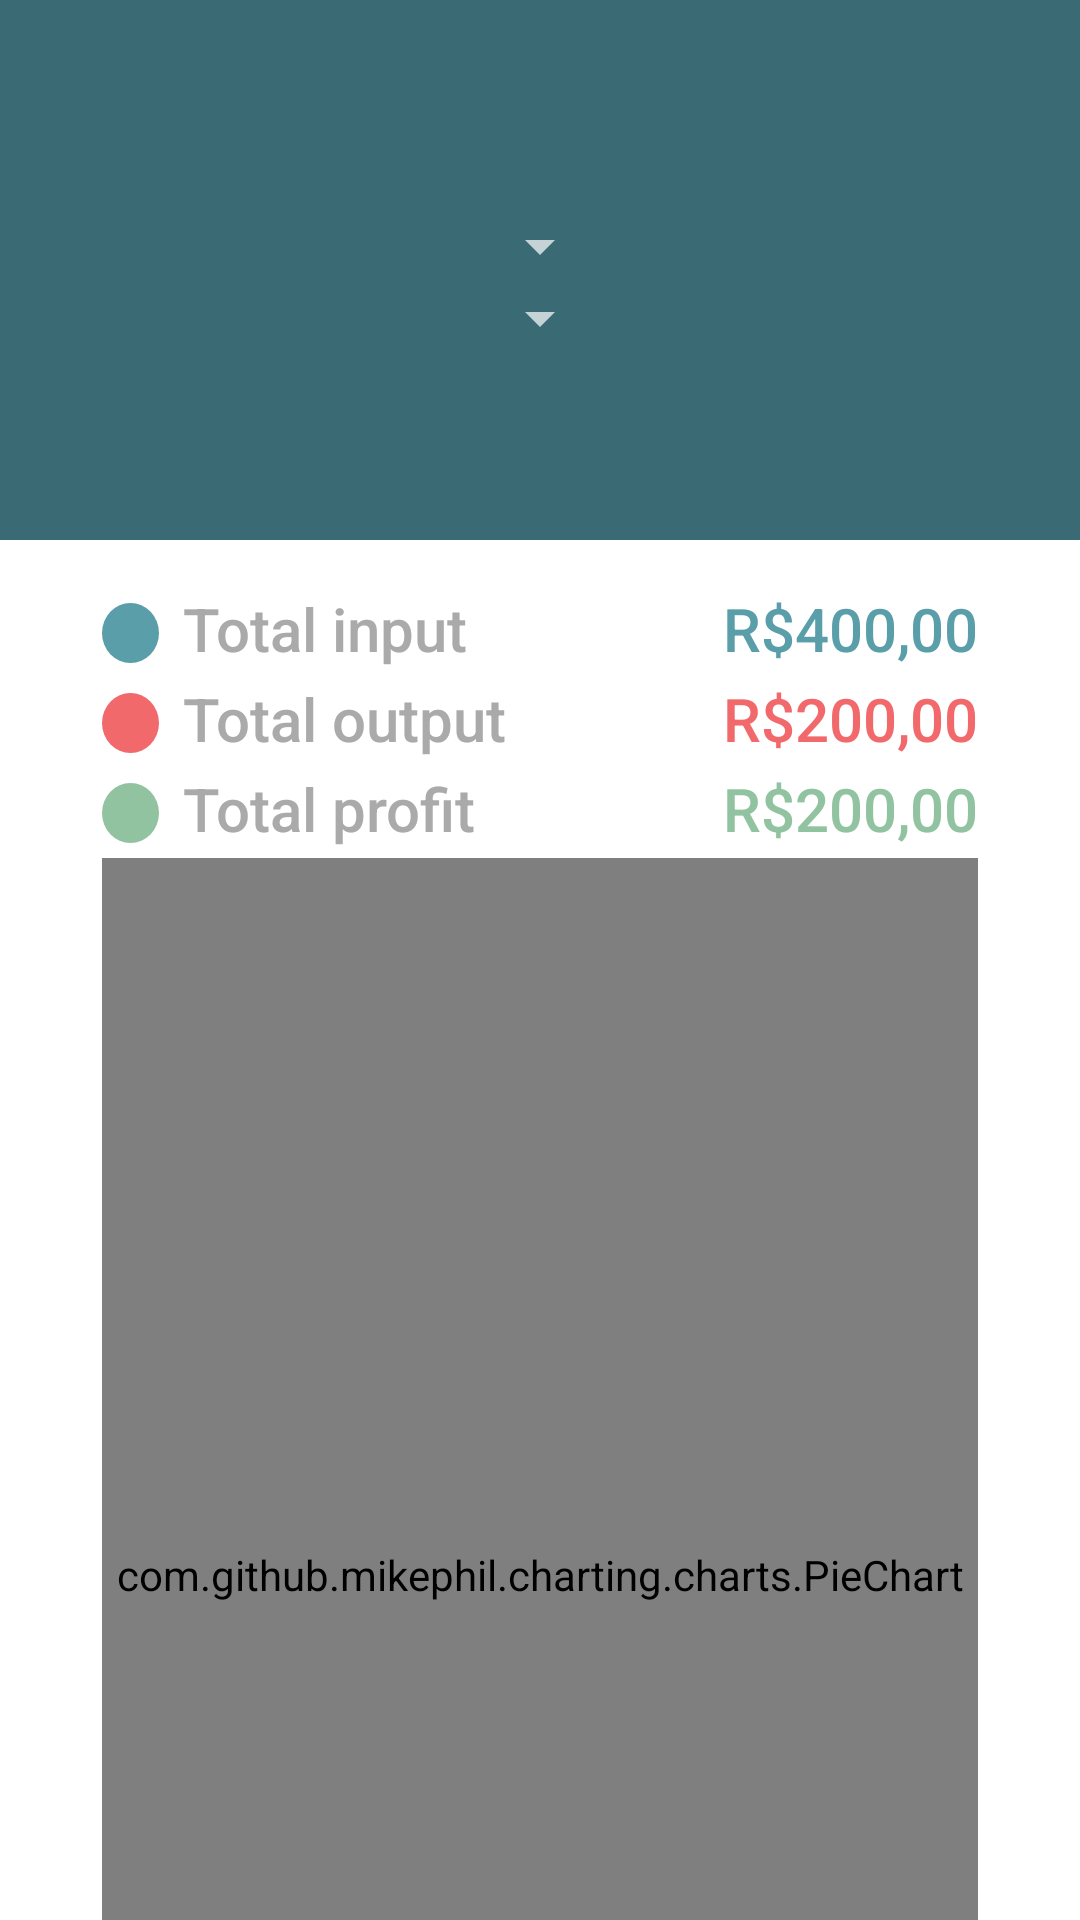

Layout XML and referenced resources for this Android screen:
<!-- AndroidManifest.xml: application theme AppTheme -->
<!-- res/layout/fragment_home.xml -->
<?xml version="1.0" encoding="utf-8"?>
<LinearLayout
        xmlns:android="http://schemas.android.com/apk/res/android"
        xmlns:app="http://schemas.android.com/apk/res-auto"
        android:layout_width="match_parent"
        android:layout_height="match_parent"
        android:background="@android:color/white"
        android:orientation="vertical">


    <androidx.coordinatorlayout.widget.CoordinatorLayout
            android:layout_width="match_parent"
            android:layout_height="match_parent"
            android:background="@android:color/white">


        <androidx.core.widget.NestedScrollView
                android:layout_width="match_parent"
                android:layout_height="match_parent"
                android:fillViewport="true"
                android:paddingRight="4dp"
                android:paddingLeft="4dp"
                app:layout_behavior="@string/appbar_scrolling_view_behavior">
            <LinearLayout
                    android:paddingTop="16dp"
                    android:paddingRight="30dp"
                    android:paddingLeft="30dp"
                    android:orientation="vertical"
                    android:layout_width="match_parent"
                    android:layout_height="match_parent">
                <LinearLayout

                        android:orientation="vertical"
                        android:layout_width="match_parent"
                        android:layout_height="match_parent">

                    <LinearLayout
                            android:layout_width="fill_parent"
                            android:layout_height="30dp"
                            android:orientation="horizontal">

                        <ImageView
                                android:layout_width="19dp"
                                android:layout_height="match_parent"
                                android:id="@+id/imageView3"
                                android:background="@drawable/entrada_circle"
                                android:layout_marginBottom="5dp"
                                android:layout_marginTop="5dp"/>
                        <Space
                                android:layout_width="8dp"
                                android:layout_height="match_parent"/>

                        <TextView
                                android:layout_width="0dp"
                                android:layout_height="wrap_content"
                                android:layout_weight="0.25"
                                android:textAppearance="@style/Base.TextAppearance.AppCompat.Title"
                                android:text="@string/total_entrada"
                                android:textColor="@android:color/darker_gray"
                        />

                        <TextView
                                android:layout_width="wrap_content"
                                android:textColor="@color/entrada"
                                android:layout_height="wrap_content"
                                android:textAppearance="@style/Base.TextAppearance.AppCompat.Title"
                                android:text="R$400,00"
                                android:id="@+id/lbl_total_entrada"/>

                    </LinearLayout>

                    <LinearLayout
                            android:layout_width="fill_parent"
                            android:layout_height="30dp"
                            android:orientation="horizontal">

                        <ImageView
                                android:layout_width="19dp"
                                android:layout_height="match_parent"
                                android:id="@+id/imageView4"
                                android:background="@drawable/saida_circle"
                                android:layout_marginBottom="5dp"
                                android:layout_marginTop="5dp"/>

                        <Space
                                android:layout_width="8dp"
                                android:layout_height="match_parent"/>

                        <TextView
                                android:layout_width="0dp"
                                android:layout_height="wrap_content"
                                android:layout_weight="0.25"
                                android:textAppearance="@style/Base.TextAppearance.AppCompat.Title"
                                android:text="@string/total_saida" android:textColor="@android:color/darker_gray"/>

                        <TextView
                                android:layout_width="wrap_content"
                                android:layout_height="wrap_content"
                                android:textAppearance="@style/Base.TextAppearance.AppCompat.Title"
                                android:textColor="@color/saida"
                                android:text="R$200,00"
                                android:id="@+id/lbl_total_saida"/>

                    </LinearLayout>

                    <LinearLayout
                            android:layout_width="fill_parent"
                            android:layout_height="30dp"
                            android:orientation="horizontal">

                        <ImageView
                                android:layout_width="19dp"
                                android:layout_height="match_parent"
                                android:id="@+id/imageView5"
                                android:background="@drawable/lucro_circle"
                                android:layout_marginBottom="5dp"
                                android:layout_marginTop="5dp"/>
                        <Space
                                android:layout_width="8dp"
                                android:layout_height="match_parent"/>

                        <TextView
                                android:layout_width="0dp"
                                android:layout_height="wrap_content"
                                android:layout_weight="0.25"
                                android:textAppearance="@style/Base.TextAppearance.AppCompat.Title"
                                android:text="@string/total_lucro"
                                android:id="@+id/textView13" android:textColor="@android:color/darker_gray"/>

                        <TextView
                                android:textColor="@color/lucro"
                                android:layout_width="wrap_content"
                                android:layout_height="wrap_content"
                                android:textAppearance="@style/Base.TextAppearance.AppCompat.Title"
                                android:text="R$200,00"
                                android:id="@+id/lbl_total_lucro"/>

                    </LinearLayout>

                    <com.github.mikephil.charting.charts.PieChart
                            android:id="@+id/chart"
                            android:layout_width="match_parent"
                            android:layout_height="match_parent"/>

                </LinearLayout>

            </LinearLayout>
        </androidx.core.widget.NestedScrollView>

        <include layout="@layout/fragment_header"
                 android:layout_width="match_parent"
                 android:layout_height="wrap_content"/>
    </androidx.coordinatorlayout.widget.CoordinatorLayout>
</LinearLayout>
<!-- res/layout/fragment_header.xml (included above) -->
<?xml version="1.0" encoding="utf-8"?>
<merge xmlns:tools="http://schemas.android.com/tools" xmlns:app="http://schemas.android.com/apk/res-auto"
       xmlns:android="http://schemas.android.com/apk/res/android" tools:showIn="@layout/fragment_home">

    <com.google.android.material.appbar.AppBarLayout
            android:id="@+id/appbar_home"
            android:fitsSystemWindows="true"
            android:layout_width="match_parent"
            android:layout_height="180dp" app:expanded="true">

        <com.google.android.material.appbar.CollapsingToolbarLayout
                app:titleEnabled="true"
                android:id="@+id/collaps_toolbar"
                app:expandedTitleTextAppearance="@style/CollapsingToolbarLayoutExpandedTextStyle"
                android:fitsSystemWindows="true"
                android:layout_width="match_parent"
                android:layout_height="match_parent"
                android:background="@color/colorPrimary"
                app:layout_scrollFlags="exitUntilCollapsed|scroll|snap|enterAlways">


            <LinearLayout
                    android:layout_marginTop="4dp"
                    android:orientation="vertical"
                    android:layout_width="match_parent"
                    android:layout_height="180dp" android:gravity="center">
                <Spinner
                        android:minWidth="30dp"
                        android:gravity="center"
                        android:textAlignment="center"
                        android:layout_width="wrap_content"
                        android:layout_height="wrap_content"
                        android:id="@+id/spinner_mes"
                        style="@android:style/Widget.Material.Spinner" android:popupBackground="@color/colorPrimary"
                        android:dropDownWidth="match_parent"/>
                <Spinner
                        android:layout_width="wrap_content"
                        android:layout_height="wrap_content"
                        android:id="@+id/spinner_ano" android:popupBackground="@color/colorPrimary"/>
            </LinearLayout>
            <androidx.appcompat.widget.Toolbar
                    android:id="@+id/toolbar_header"
                    app:subtitleTextColor="@android:color/white"
                    android:background="@color/colorPrimary"
                    android:layout_width="match_parent"
                    android:layout_height="?attr/actionBarSize"
                    app:layout_collapseParallaxMultiplier="0.9" app:layout_collapseMode="pin"
                    android:visibility="visible"/>
        </com.google.android.material.appbar.CollapsingToolbarLayout>
    </com.google.android.material.appbar.AppBarLayout>

</merge>
<!-- resources referenced by this layout -->
<resources>
  <color name="colorPrimary">#ff3a6b74</color>
  <color name="entrada">#ff599ea8</color>
  <color name="lucro">#ff91c3a1</color>
  <color name="saida">#F1696B</color>
  <!-- drawable entrada_circle (drawable-xxhdpi) -->
  <?xml version="1.0" encoding="utf-8"?>
  <shape xmlns:android="http://schemas.android.com/apk/res/android"
         android:shape="oval" >
      <solid android:color="@color/entrada" />
  </shape>
  <!-- drawable lucro_circle (drawable-xxhdpi) -->
  <?xml version="1.0" encoding="utf-8"?>
  <shape xmlns:android="http://schemas.android.com/apk/res/android"
         android:shape="oval" >
      <solid android:color="@color/lucro" />
  </shape>
  <!-- drawable saida_circle (drawable-xxhdpi) -->
  <?xml version="1.0" encoding="utf-8"?>
  <shape xmlns:android="http://schemas.android.com/apk/res/android"
         android:shape="oval" >
      <solid android:color="@color/saida" />
  </shape>
  <string name="total_entrada">Total input</string>
  <string name="total_lucro">Total profit</string>
  <string name="total_saida">Total output</string>
  <style name="CollapsingToolbarLayoutExpandedTextStyle" parent="AppTheme">
          <item name="android:textColor">@android:color/transparent</item>
          <item name="android:textSize">0sp</item>
      </style>
  <style name="AppTheme" parent="Theme.MaterialComponents.NoActionBar">
          
          <item name="colorPrimary">@color/colorPrimary</item>
          <item name="colorPrimaryDark">@color/colorPrimaryDark</item>
          <item name="colorAccent">@color/colorAccent</item>
          <item name="android:statusBarColor">@color/colorPrimary</item>
          <item name="android:navigationBarColor">@android:color/white</item>
      </style>
  <color name="colorPrimaryDark">#37646e</color>
  <color name="colorAccent">#ff599ea8</color>
</resources>
